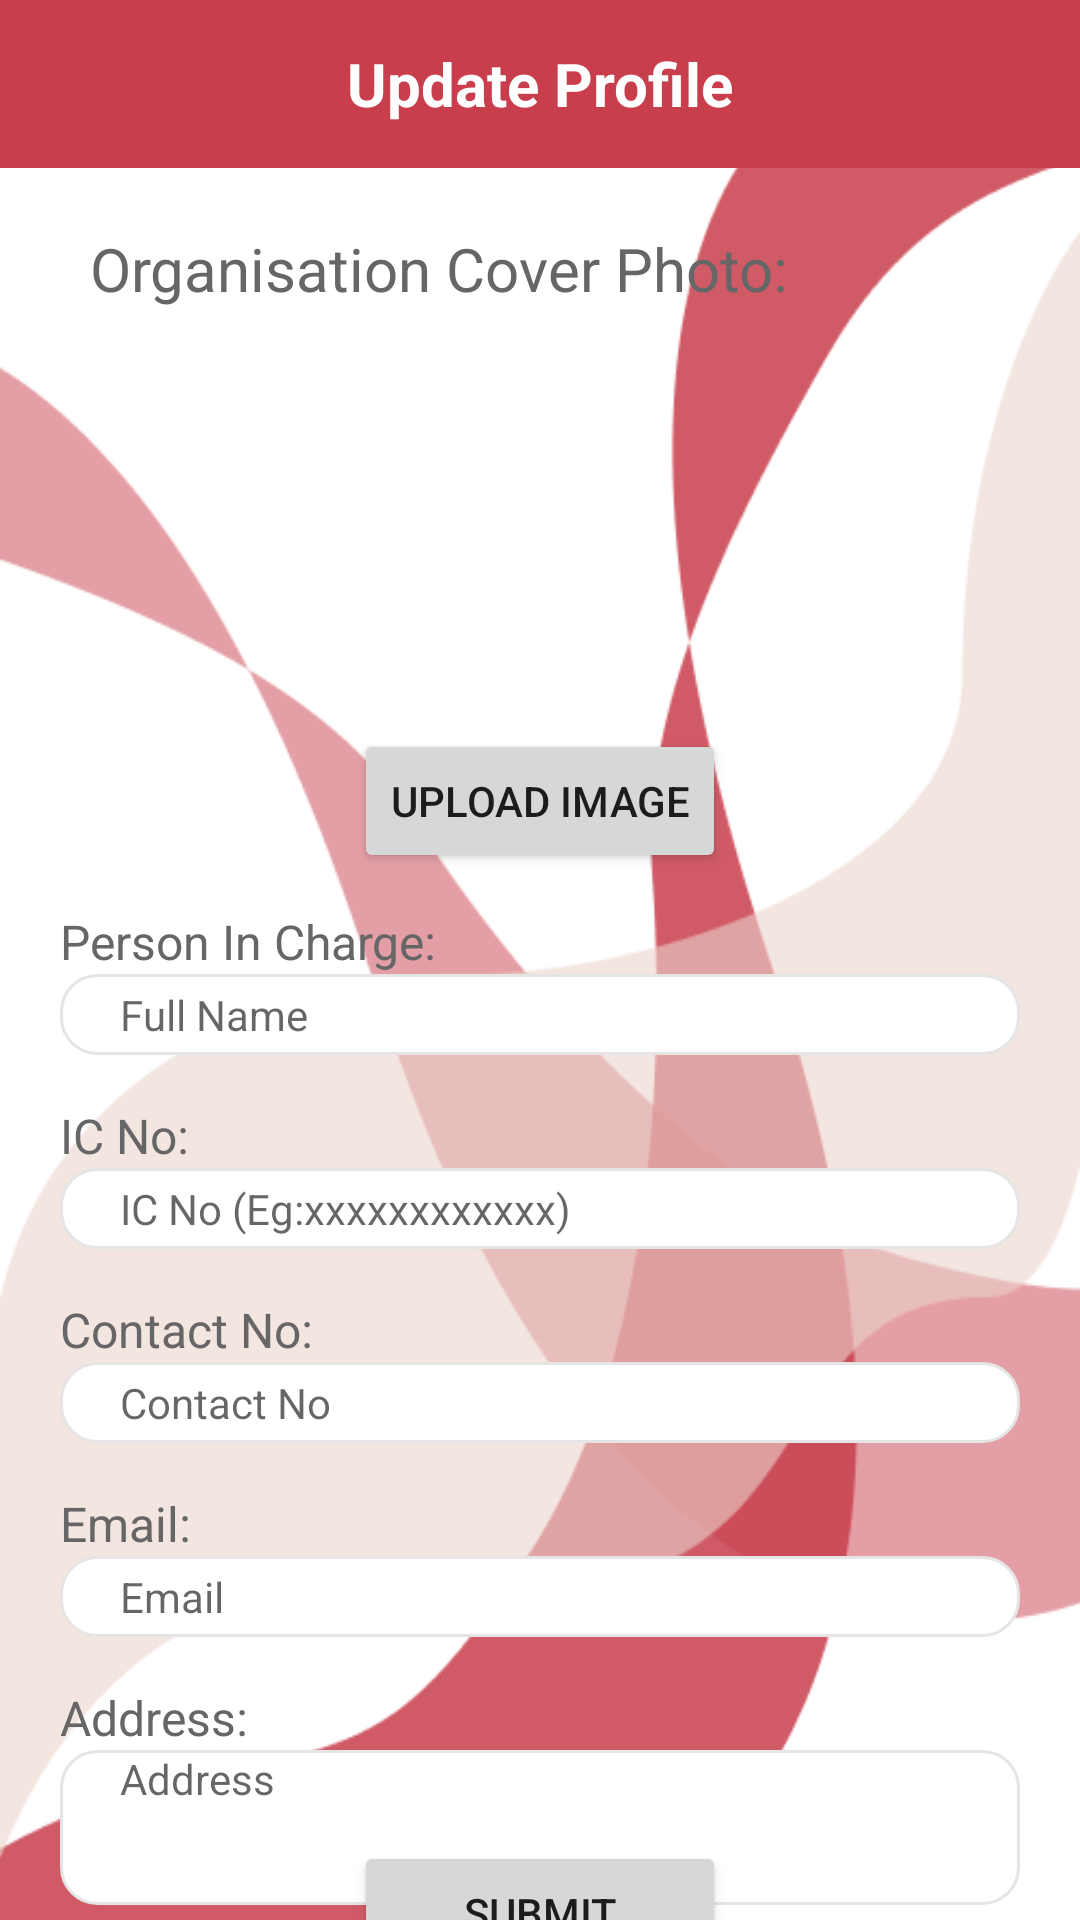

Produce the Android XML layout that renders to this screen, including the resource entries it uses.
<!-- AndroidManifest.xml: application theme Theme.VBantuBloodDonationApp -->
<!-- res/layout/activity_update_organiser_profile.xml -->
<?xml version="1.0" encoding="utf-8"?>
<androidx.constraintlayout.widget.ConstraintLayout xmlns:android="http://schemas.android.com/apk/res/android"
    xmlns:app="http://schemas.android.com/apk/res-auto"
    xmlns:tools="http://schemas.android.com/tools"
    android:layout_width="match_parent"
    android:layout_height="match_parent"
    tools:context=".UpdateOrganiserProfile"
    android:background="@drawable/formbg">

    <androidx.appcompat.widget.Toolbar
        android:id="@+id/auop_tbToolBar"
        android:layout_width="match_parent"
        android:layout_height="?android:actionBarSize"
        android:background="@color/red"
        app:layout_constraintEnd_toEndOf="parent"
        app:layout_constraintHorizontal_bias="1.0"
        app:layout_constraintStart_toStartOf="parent"
        app:layout_constraintTop_toTopOf="parent">

        <TextView
            android:id="@+id/auop_tvToolBarTitle"
            android:layout_width="wrap_content"
            android:layout_height="wrap_content"
            android:layout_gravity="center"
            android:textStyle="bold"
            android:textSize="20sp"
            android:text="@string/updateProfile"
            android:textColor="@color/white"/>

    </androidx.appcompat.widget.Toolbar>

    <TextView
        android:id="@+id/auop_tvOrganisationCoverPhoto"
        android:layout_width="wrap_content"
        android:layout_height="wrap_content"
        android:text="@string/organisationCoverPhoto"
        android:textColor="@color/medium_dark_grey"
        android:layout_marginTop="20dp"
        android:layout_marginLeft="30dp"
        android:textSize="20sp"
        app:layout_constraintStart_toStartOf="parent"
        app:layout_constraintTop_toBottomOf="@+id/auop_tbToolBar" />

    <ImageView
        android:id="@+id/auop_ivOrganisationCoverPhoto"
        android:layout_width="match_parent"
        android:layout_height="120dp"
        android:scaleType="centerCrop"
        android:src="@drawable/placeholder"
        android:layout_marginTop="12dp"
        app:layout_constraintEnd_toEndOf="parent"
        app:layout_constraintStart_toStartOf="parent"
        app:layout_constraintTop_toBottomOf="@+id/auop_tvOrganisationCoverPhoto" />

    <Button
        android:id="@+id/auop_btnUploadImage"
        android:layout_width="wrap_content"
        android:layout_height="wrap_content"
        android:text="@string/uploadImage"
        android:layout_marginTop="8dp"
        app:layout_constraintEnd_toEndOf="parent"
        app:layout_constraintStart_toStartOf="parent"
        app:layout_constraintTop_toBottomOf="@+id/auop_ivOrganisationCoverPhoto" />

    <TextView
        android:id="@+id/auop_tvPersonInCharge"
        android:layout_width="wrap_content"
        android:layout_height="wrap_content"
        android:text="@string/personInCharge"
        android:textColor="@color/medium_dark_grey"
        android:textSize="16sp"
        android:layout_marginLeft="20dp"
        android:layout_marginTop="12dp"
        app:layout_constraintStart_toStartOf="parent"
        app:layout_constraintTop_toBottomOf="@+id/auop_btnUploadImage" />

    <EditText
        android:id="@+id/auop_etPersonInCharge"
        android:layout_width="match_parent"
        android:layout_height="wrap_content"
        android:background="@drawable/edit_text_box"
        android:hint="@string/fullname"
        android:textColor="@color/dark_grey"
        android:layout_marginLeft="20dp"
        android:layout_marginRight="20dp"
        android:paddingLeft="20dp"
        android:paddingTop="4dp"
        android:paddingBottom="4dp"
        android:textSize="14dp"
        app:layout_constraintEnd_toEndOf="parent"
        app:layout_constraintStart_toStartOf="parent"
        app:layout_constraintTop_toBottomOf="@+id/auop_tvPersonInCharge" />

    <TextView
        android:id="@+id/auop_tvIcNo"
        android:layout_width="wrap_content"
        android:layout_height="wrap_content"
        android:text="@string/icLabel"
        android:textColor="@color/medium_dark_grey"
        android:textSize="16sp"
        android:layout_marginTop="16dp"
        app:layout_constraintStart_toStartOf="@+id/auop_tvPersonInCharge"
        app:layout_constraintTop_toBottomOf="@+id/auop_etPersonInCharge" />

    <EditText
        android:id="@+id/auop_etIcNo"
        android:layout_width="0dp"
        android:layout_height="wrap_content"
        android:background="@drawable/edit_text_box"
        android:hint="@string/icNo"
        android:inputType="number"
        android:paddingLeft="20dp"
        android:paddingTop="4dp"
        android:paddingBottom="4dp"
        android:textSize="14dp"
        android:textColor="@color/dark_grey"
        app:layout_constraintEnd_toEndOf="@+id/auop_etPersonInCharge"
        app:layout_constraintStart_toStartOf="@+id/auop_etPersonInCharge"
        app:layout_constraintTop_toBottomOf="@+id/auop_tvIcNo" />

    <TextView
        android:id="@+id/auop_tvContactNo"
        android:layout_width="wrap_content"
        android:layout_height="wrap_content"
        android:text="@string/contactNoLabel"
        android:textColor="@color/medium_dark_grey"
        android:textSize="16sp"
        android:layout_marginTop="16dp"
        app:layout_constraintStart_toStartOf="@+id/auop_tvIcNo"
        app:layout_constraintTop_toBottomOf="@+id/auop_etIcNo" />

    <EditText
        android:id="@+id/auop_etContactNo"
        android:layout_width="0dp"
        android:layout_height="wrap_content"
        android:background="@drawable/edit_text_box"
        android:hint="@string/contactNo"
        android:inputType="number"
        android:paddingLeft="20dp"
        android:paddingTop="4dp"
        android:paddingBottom="4dp"
        android:textSize="14dp"
        android:textColor="@color/dark_grey"
        app:layout_constraintEnd_toEndOf="@+id/auop_etIcNo"
        app:layout_constraintStart_toStartOf="@+id/auop_etIcNo"
        app:layout_constraintTop_toBottomOf="@+id/auop_tvContactNo" />

    <TextView
        android:id="@+id/auop_tvEmail"
        android:layout_width="wrap_content"
        android:layout_height="wrap_content"
        android:text="@string/emailLabel"
        android:textColor="@color/medium_dark_grey"
        android:textSize="16sp"
        android:layout_marginTop="16dp"
        app:layout_constraintStart_toStartOf="@+id/auop_tvContactNo"
        app:layout_constraintTop_toBottomOf="@+id/auop_etContactNo" />

    <EditText
        android:id="@+id/auop_etEmail"
        android:layout_width="0dp"
        android:layout_height="wrap_content"
        android:background="@drawable/edit_text_box"
        android:hint="@string/email"
        android:paddingLeft="20dp"
        android:paddingTop="4dp"
        android:paddingBottom="4dp"
        android:textSize="14dp"
        android:textColor="@color/dark_grey"
        app:layout_constraintEnd_toEndOf="@+id/auop_etContactNo"
        app:layout_constraintStart_toStartOf="@+id/auop_etContactNo"
        app:layout_constraintTop_toBottomOf="@+id/auop_tvEmail" />

    <TextView
        android:id="@+id/auop_tvAddress"
        android:layout_width="wrap_content"
        android:layout_height="wrap_content"
        android:text="@string/addressLabel"
        android:textColor="@color/medium_dark_grey"
        android:textSize="16sp"
        android:layout_marginTop="16dp"
        app:layout_constraintStart_toStartOf="@+id/auop_tvEmail"
        app:layout_constraintTop_toBottomOf="@+id/auop_etEmail" />

    <EditText
        android:id="@+id/auop_etAddress"
        android:layout_width="0dp"
        android:layout_height="wrap_content"
        android:background="@drawable/edit_text_box"
        android:hint="@string/address"
        android:paddingLeft="20dp"
        android:lines="3"
        android:gravity="start"
        android:textSize="14dp"
        android:textColor="@color/dark_grey"
        app:layout_constraintEnd_toEndOf="@+id/auop_etEmail"
        app:layout_constraintStart_toStartOf="@+id/auop_etEmail"
        app:layout_constraintTop_toBottomOf="@+id/auop_tvAddress" />


    <Button
        android:id="@+id/auop_btnSubmit"
        android:layout_width="0dp"
        android:layout_height="wrap_content"
        android:text="@string/submit"
        app:layout_constraintBottom_toBottomOf="parent"
        app:layout_constraintEnd_toEndOf="@+id/auop_btnUploadImage"
        app:layout_constraintStart_toStartOf="@+id/auop_btnUploadImage"
        app:layout_constraintTop_toBottomOf="@+id/auop_etAddress" />


</androidx.constraintlayout.widget.ConstraintLayout>
<!-- resources referenced by this layout -->
<resources>
  <color name="dark_grey">#FF434343</color>
  <color name="medium_dark_grey">#FF666666</color>
  <color name="red">#FFC83E4D</color>
  <color name="white">#FFFFFFFF</color>
  <!-- drawable edit_text_box (drawable) -->
  <shape
      xmlns:android="http://schemas.android.com/apk/res/android"
      android:shape="rectangle">
      <solid
          android:color="@color/white"/>
  
      <corners
          android:bottomRightRadius="12dp"
          android:bottomLeftRadius="12dp"
          android:topLeftRadius="12dp"
          android:topRightRadius="12dp"/>
      <stroke
          android:color="@color/light_grey"
          android:width="1dp"/>
  </shape>
  <!-- drawable formbg: png bitmap (drawable-xxhdpi, 24910 bytes) -->
  <string name="address">Address</string>
  <string name="addressLabel">Address:</string>
  <string name="contactNo">Contact No</string>
  <string name="contactNoLabel">Contact No:</string>
  <string name="email">Email</string>
  <string name="emailLabel">Email:</string>
  <string name="fullname">Full Name</string>
  <string name="icLabel">IC No:</string>
  <string name="icNo">IC No (Eg:xxxxxxxxxxxx)</string>
  <string name="organisationCoverPhoto">Organisation Cover Photo:</string>
  <string name="personInCharge">Person In Charge:</string>
  <string name="submit">submit</string>
  <string name="updateProfile">Update Profile</string>
  <string name="uploadImage">Upload Image</string>
  <style name="Theme.VBantuBloodDonationApp" parent="Theme.MaterialComponents.DayNight.NoActionBar">
          
          <item name="colorPrimary">@color/red</item>
          <item name="colorPrimaryVariant">@color/red</item>
          <item name="colorOnPrimary">@color/white</item>
          
          <item name="colorSecondary">@color/red</item>
          <item name="colorSecondaryVariant">@color/teal_700</item>
          <item name="colorOnSecondary">@color/black</item>
          
          <item name="android:statusBarColor" tools:targetApi="l">?attr/colorPrimaryVariant</item>
          
      </style>
  <color name="light_grey">#FFE5E5E5</color>
  <color name="teal_700">#FF018786</color>
  <color name="black">#FF000000</color>
</resources>
